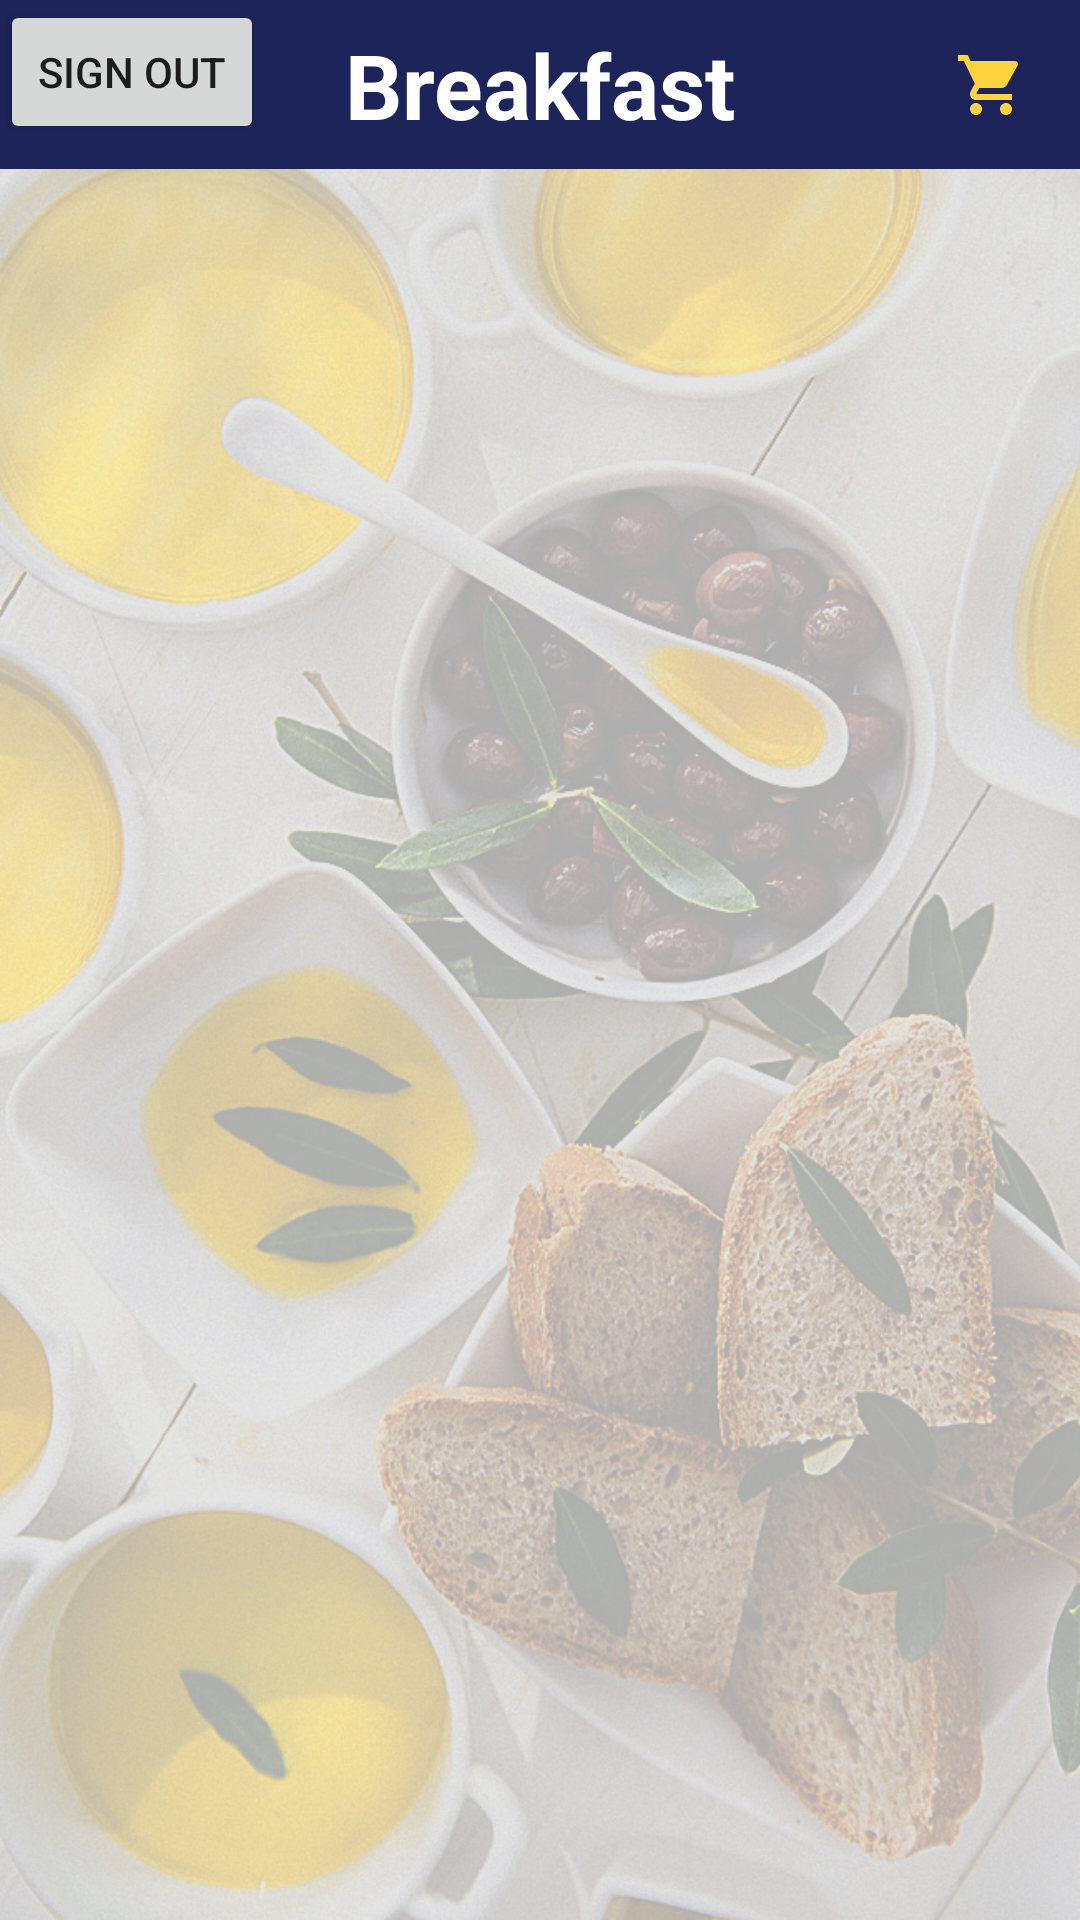

Produce the Android XML layout that renders to this screen, including the resource entries it uses.
<!-- AndroidManifest.xml: application theme AppTheme -->
<!-- res/layout/activity_home.xml -->
<?xml version="1.0" encoding="utf-8"?>
<android.support.v4.widget.DrawerLayout xmlns:android="http://schemas.android.com/apk/res/android"
    xmlns:app="http://schemas.android.com/apk/res-auto"
    xmlns:tools="http://schemas.android.com/tools"
    android:id="@+id/drawer"
    android:layout_width="match_parent"
    android:layout_height="match_parent"
    android:background="@drawable/backgroundhome"
    tools:context=".Activity.HomeActivity">



    <LinearLayout
        android:layout_width="match_parent"
        android:layout_height="wrap_content"
        android:orientation="vertical">

        <android.support.constraint.ConstraintLayout
            android:id="@+id/toolbar2"
            style="@style/ToolbarTheme"
            android:layout_width="match_parent"
            android:layout_height="wrap_content"
            android:gravity="end">
            <Button
                android:layout_width="wrap_content"
                android:layout_height="wrap_content"
                android:text="sign out"
                android:onClick="doSignOut"/>

            <ImageView
                android:id="@+id/imageView"
                android:layout_width="wrap_content"
                android:layout_height="wrap_content"
                android:layout_marginBottom="8dp"
                android:layout_marginEnd="2dp"
                android:layout_marginStart="16dp"
                android:layout_marginTop="8dp"
                android:onClick="doShowShoppingCart"
                android:src="@drawable/cart_icon"
                app:layout_constraintBottom_toBottomOf="parent"
                app:layout_constraintEnd_toEndOf="parent"
                app:layout_constraintHorizontal_bias="0.951"
                app:layout_constraintStart_toStartOf="parent"
                app:layout_constraintTop_toTopOf="parent" />

            <TextView
                android:layout_width="wrap_content"
                android:layout_height="wrap_content"
                android:layout_marginBottom="8dp"
                android:layout_marginEnd="8dp"
                android:layout_marginStart="8dp"
                android:layout_marginTop="8dp"
                android:text="@string/HomePageTitleText"
                android:textColor="@color/white"
                android:textSize="30sp"
                android:textStyle="bold"
                app:layout_constraintBottom_toBottomOf="parent"
                app:layout_constraintEnd_toEndOf="parent"
                app:layout_constraintStart_toStartOf="parent"
                app:layout_constraintTop_toTopOf="parent" />

        </android.support.constraint.ConstraintLayout>

        <ListView
            android:id="@+id/homePageItemListView"
            android:layout_width="match_parent"
            android:layout_height="match_parent" />

    </LinearLayout>


    <android.support.design.widget.NavigationView
        android:id="@+id/nav_view"
        android:layout_width="wrap_content"
        android:layout_height="match_parent"
        android:layout_gravity="start"
        android:fontFamily="sans-serif-condensed"
        app:headerLayout="@layout/headerlayout"
        app:menu="@menu/drawermenu" />

</android.support.v4.widget.DrawerLayout>
<!-- res/layout/headerlayout.xml (included above) -->
<?xml version="1.0" encoding="utf-8"?>
<LinearLayout xmlns:android="http://schemas.android.com/apk/res/android"
    android:layout_width="match_parent"
    android:layout_height="match_parent"
    android:background="@color/appYellow"
    >
    <TextView
        android:id="@+id/homePageUsername"
        android:layout_width="match_parent"
        android:layout_height="wrap_content"
        android:text="TEST"
        android:textSize="30sp"
        android:textStyle="bold"
        android:padding="20sp"
        android:textColor="@color/colorPrimaryDark"
        />

</LinearLayout>
<!-- resources referenced by this layout -->
<resources>
  <color name="appYellow">#5cfacc36</color>
  <color name="colorPrimaryDark">#1c2459</color>
  <color name="white">#ffffff</color>
  <!-- drawable backgroundhome: jpg bitmap (drawable, 490398 bytes) -->
  <!-- drawable cart_icon (drawable) -->
  <vector xmlns:android="http://schemas.android.com/apk/res/android"
          android:width="24dp"
          android:height="24dp"
          android:viewportWidth="24.0"
          android:viewportHeight="24.0">
      <path
          android:fillColor="#ffd23f"
          android:pathData="M7,18c-1.1,0 -1.99,0.9 -1.99,2S5.9,22 7,22s2,-0.9 2,-2 -0.9,-2 -2,-2zM1,2v2h2l3.6,7.59 -1.35,2.45c-0.16,0.28 -0.25,0.61 -0.25,0.96 0,1.1 0.9,2 2,2h12v-2L7.42,15c-0.14,0 -0.25,-0.11 -0.25,-0.25l0.03,-0.12 0.9,-1.63h7.45c0.75,0 1.41,-0.41 1.75,-1.03l3.58,-6.49c0.08,-0.14 0.12,-0.31 0.12,-0.48 0,-0.55 -0.45,-1 -1,-1L5.21,4l-0.94,-2L1,2zM17,18c-1.1,0 -1.99,0.9 -1.99,2s0.89,2 1.99,2 2,-0.9 2,-2 -0.9,-2 -2,-2z"/>
  </vector>
  <string name="HomePageTitleText">Breakfast</string>
  <style name="ToolbarTheme" parent="Widget.AppCompat.Toolbar">
          <item name="android:background">@color/colorPrimaryDark</item>
      </style>
  <style name="AppTheme" parent="Theme.AppCompat.Light.NoActionBar">
          
          <item name="colorPrimary">@color/colorPrimary</item>
          <item name="colorPrimaryDark">@color/colorPrimaryDark</item>
          <item name="colorAccent">@color/colorAccent</item>
      </style>
  <color name="colorPrimary">#3F51B5</color>
  <color name="colorAccent">#353535</color>
</resources>
